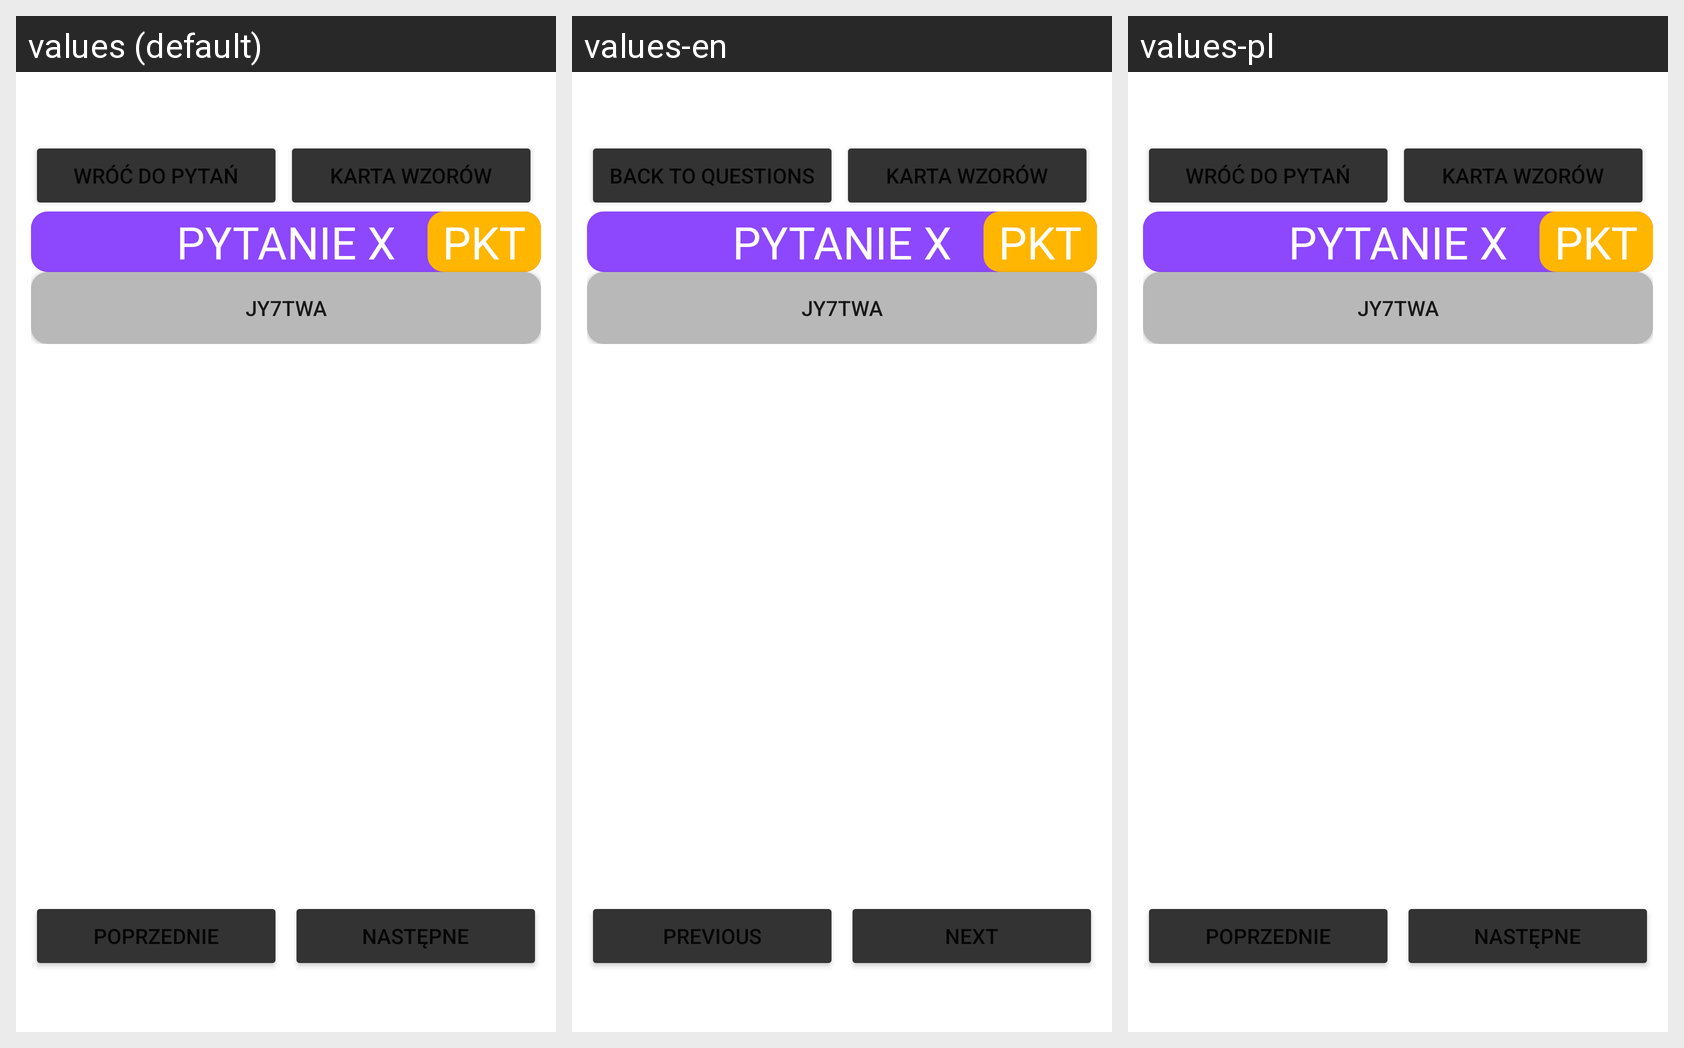

Translations of the strings shown on this Android screen, per locale in the grid:
Android screen res/layout/pytanie_wyglad_abx.xml rendered under 3 locales, left to right: values (default), values-en, values-pl. Device: Nexus 5 (rendered at 1080×1920; each locale shown at half size, 540×960, under a caption strip naming it); theme Theme.Sql_test.
Strings drawn on this screen, with the default value and each locale's value (text and hints the layout hard-codes, and strings that could not be matched under every locale, appear in the picture but are not listed):

wroc_do_pytan
  values: Wróć do pytań
  values-en: Back to questions
  values-pl: Wróć do pytań

prev
  values: Poprzednie
  values-en: Previous
  values-pl: Poprzednie

next
  values: Następne
  values-en: Next
  values-pl: Następne
